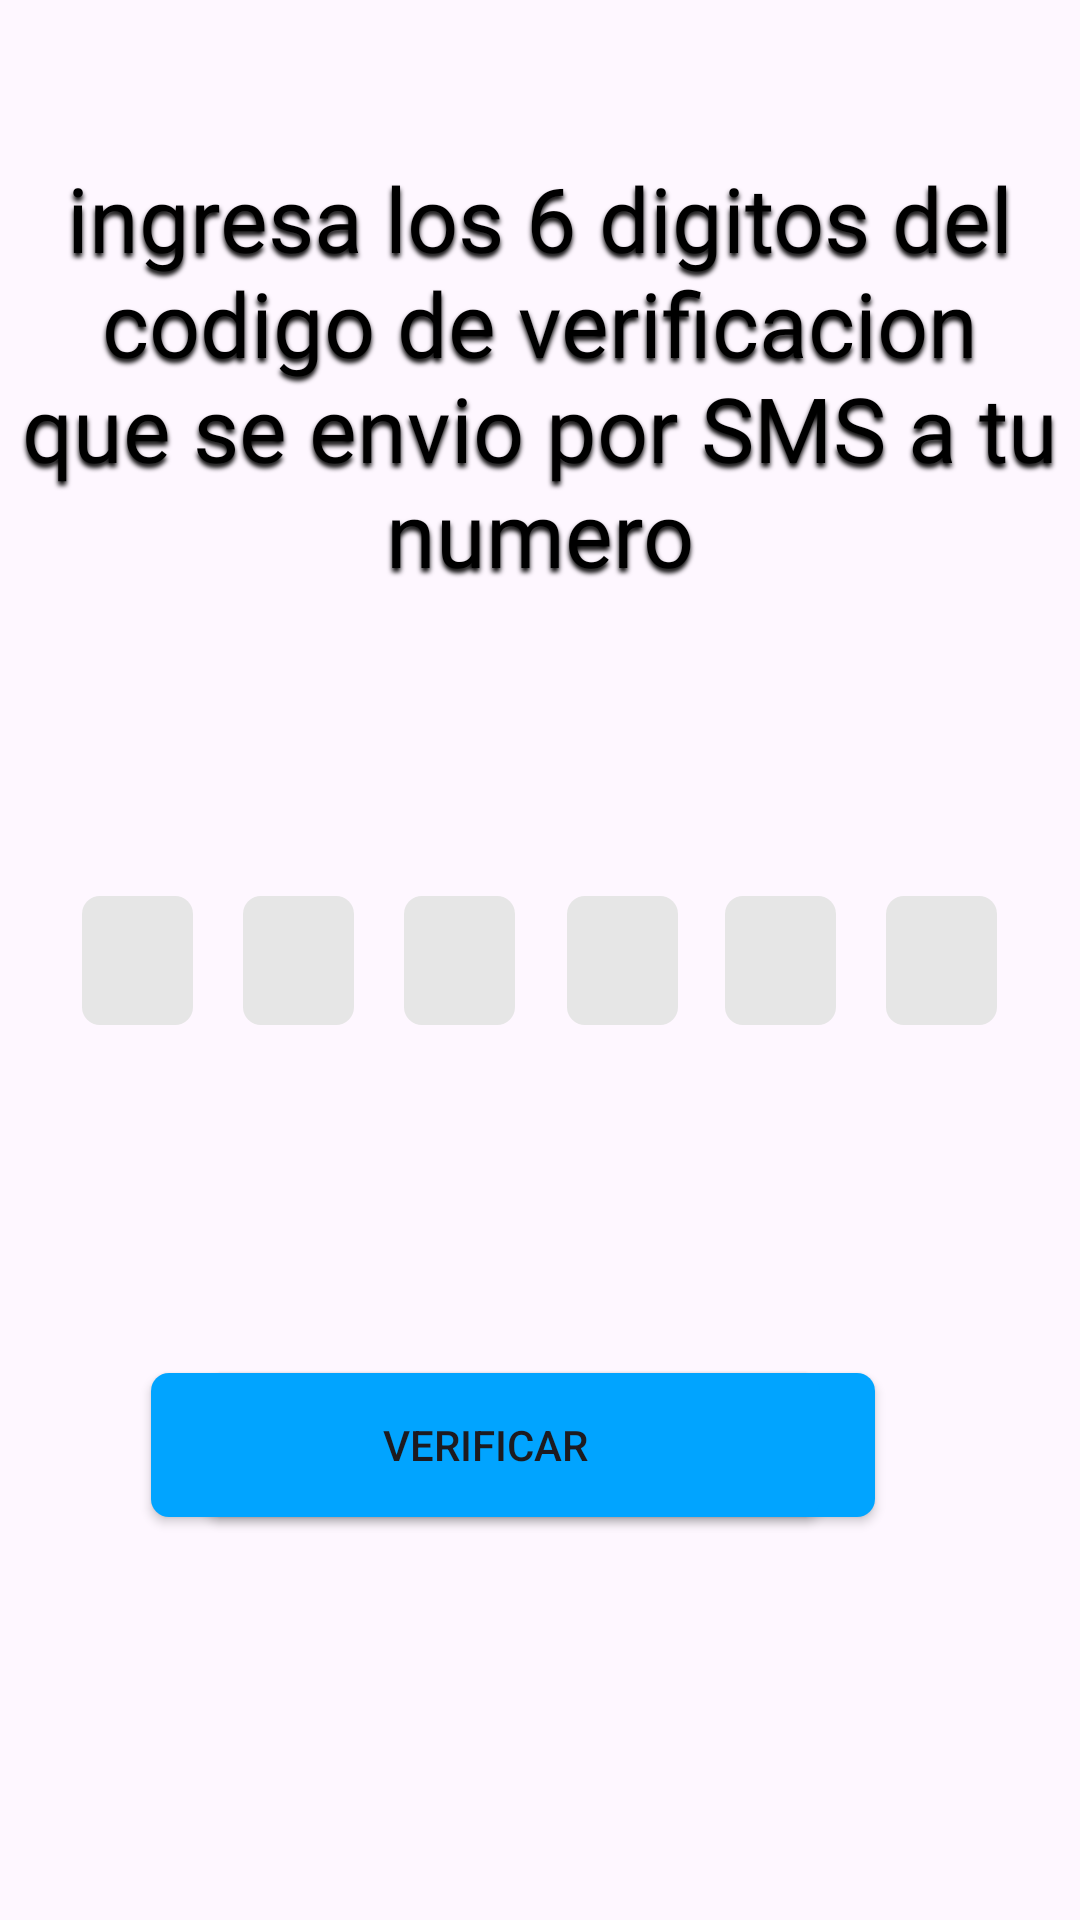

This screen was rendered from an Android layout file. Write that file and the resources it references.
<!-- AndroidManifest.xml: application theme Theme.ReserBus21 -->
<!-- res/layout/confirmarnum.xml -->
<?xml version="1.0" encoding="utf-8"?>
<androidx.constraintlayout.widget.ConstraintLayout xmlns:android="http://schemas.android.com/apk/res/android"
    xmlns:app="http://schemas.android.com/apk/res-auto"
    xmlns:tools="http://schemas.android.com/tools"
    android:layout_width="match_parent"
    android:layout_height="match_parent"
    tools:context=".confirmarnum">

    <TextView
        android:id="@+id/textView"
        android:layout_width="347dp"
        android:layout_height="249dp"
        android:ems="10"
        android:fontFamily="@font/roboto"
        android:gravity="center_horizontal|top"
        android:shadowColor="@color/black"
        android:shadowDx="0"
        android:shadowDy="4"
        android:shadowRadius="4"
        android:text="@string/ingresa_los_6_digitos_del_codigo_de_verificacion_que_se_envio_por_SMS_a_tu_numero"
        android:textColor="@color/black"
        android:textSize="30sp"
        app:layout_constraintBottom_toBottomOf="parent"
        app:layout_constraintEnd_toEndOf="parent"
        app:layout_constraintStart_toStartOf="parent"
        app:layout_constraintTop_toTopOf="parent"
        app:layout_constraintVertical_bias="0.134"
        tools:ignore="TextSizeCheck" />


    <EditText
        android:id="@+id/textoConfirmarNum"
        android:layout_width="37dp"
        android:layout_height="43dp"
        android:background="@drawable/boton_redondo"
        android:ems="10"
        android:inputType="number"
        android:maxLength="1"
        android:gravity="center"
        app:layout_constraintBottom_toBottomOf="parent"
        app:layout_constraintEnd_toEndOf="parent"
        app:layout_constraintHorizontal_bias="0.085"
        app:layout_constraintStart_toStartOf="parent"
        app:layout_constraintTop_toTopOf="parent"
        tools:ignore="Autofill,LabelFor,SpeakableTextPresentCheck,TouchTargetSizeCheck" />

    <EditText
        android:id="@+id/textoConfirmarNum6"
        android:layout_width="37dp"
        android:layout_height="43dp"
        android:background="@drawable/boton_redondo"
        android:ems="10"
        android:inputType="number"
        android:maxLength="1"
        android:gravity="center"
        app:layout_constraintBottom_toBottomOf="parent"
        app:layout_constraintEnd_toEndOf="parent"
        app:layout_constraintHorizontal_bias="0.914"
        app:layout_constraintStart_toStartOf="parent"
        app:layout_constraintTop_toTopOf="parent"
        tools:ignore="Autofill,LabelFor,SpeakableTextPresentCheck,TouchTargetSizeCheck" />


    <EditText
        android:id="@+id/textoConfirmarNum5"
        android:layout_width="37dp"
        android:layout_height="43dp"
        android:background="@drawable/boton_redondo"
        android:ems="10"
        android:inputType="number"
        android:maxLength="1"
        android:gravity="center"
        app:layout_constraintBottom_toBottomOf="parent"
        app:layout_constraintEnd_toEndOf="parent"
        app:layout_constraintHorizontal_bias="0.748"
        app:layout_constraintStart_toStartOf="parent"
        app:layout_constraintTop_toTopOf="parent"
        tools:ignore="Autofill,LabelFor,SpeakableTextPresentCheck,TouchTargetSizeCheck" />

    <EditText
        android:id="@+id/textoConfirmarNum4"
        android:layout_width="37dp"
        android:layout_height="43dp"
        android:background="@drawable/boton_redondo"
        android:ems="10"
        android:inputType="number"
        android:maxLength="1"
        android:gravity="center"
        app:layout_constraintBottom_toBottomOf="parent"
        app:layout_constraintEnd_toEndOf="parent"
        app:layout_constraintHorizontal_bias="0.585"
        app:layout_constraintStart_toStartOf="parent"
        app:layout_constraintTop_toTopOf="parent"
        tools:ignore="Autofill,LabelFor,SpeakableTextPresentCheck,TouchTargetSizeCheck" />

    <EditText
        android:id="@+id/textoConfirmarNum3"
        android:layout_width="37dp"
        android:layout_height="43dp"
        android:background="@drawable/boton_redondo"
        android:maxLength="1"
        android:ems="10"
        android:inputType="number"
        android:gravity="center"
        app:layout_constraintBottom_toBottomOf="parent"
        app:layout_constraintEnd_toEndOf="parent"
        app:layout_constraintHorizontal_bias="0.417"
        app:layout_constraintStart_toStartOf="parent"
        app:layout_constraintTop_toTopOf="parent"
        tools:ignore="Autofill,LabelFor,SpeakableTextPresentCheck,TouchTargetSizeCheck" />

    <EditText
        android:id="@+id/textoConfirmarNum2"
        android:layout_width="37dp"
        android:layout_height="43dp"
        android:background="@drawable/boton_redondo"
        android:ems="10"
        android:maxLength="1"
        android:inputType="number"
        app:layout_constraintBottom_toBottomOf="parent"
        android:gravity="center"
        app:layout_constraintEnd_toEndOf="parent"
        app:layout_constraintHorizontal_bias="0.251"
        app:layout_constraintStart_toStartOf="parent"
        app:layout_constraintTop_toTopOf="parent"
        tools:ignore="Autofill,LabelFor,SpeakableTextPresentCheck,TouchTargetSizeCheck" />

    <Button
        android:id="@+id/verificarfake"
        android:layout_width="223dp"
        android:layout_height="48dp"
        android:background="@drawable/boton_azul"
        android:text="@string/verificar"
        app:layout_constraintBottom_toBottomOf="parent"
        app:layout_constraintEnd_toEndOf="parent"
        app:layout_constraintStart_toStartOf="parent"
        app:layout_constraintTop_toTopOf="parent"
        app:layout_constraintVertical_bias="0.773" />

    <Button
        android:id="@+id/verificarBotonLoco"
        android:layout_width="223dp"
        android:layout_height="48dp"
        android:background="@drawable/boton_azul"
        android:text="@string/verificar"
        app:layout_constraintBottom_toBottomOf="parent"
        app:layout_constraintEnd_toEndOf="parent"
        app:layout_constraintHorizontal_bias="0.367"
        app:layout_constraintStart_toStartOf="parent"
        app:layout_constraintTop_toTopOf="parent"
        app:layout_constraintVertical_bias="0.773" />


</androidx.constraintlayout.widget.ConstraintLayout>
<!-- resources referenced by this layout -->
<resources>
  <!-- drawable boton_azul (drawable) -->
  <?xml version="1.0" encoding="utf-8"?>
  <shape xmlns:android="http://schemas.android.com/apk/res/android" android:shape="rectangle" android:padding="10dp">
      <solid android:color="#01A4FF"/>
      <corners
          android:bottomRightRadius="6dp"
          android:bottomLeftRadius="6dp"
          android:topLeftRadius="6dp"
          android:topRightRadius="6dp"/>
  </shape>
  <!-- drawable boton_redondo (drawable) -->
  <?xml version="1.0" encoding="utf-8"?>
  <shape xmlns:android="http://schemas.android.com/apk/res/android" android:shape="rectangle" android:padding="10dp">
      <solid android:color="#E6E6E6"/>
      <corners
          android:bottomRightRadius="6dp"
          android:bottomLeftRadius="6dp"
          android:topLeftRadius="6dp"
          android:topRightRadius="6dp"/>
  </shape>
  <string name="ingresa_los_6_digitos_del_codigo_de_verificacion_que_se_envio_por_SMS_a_tu_numero">ingresa los 6 digitos del codigo de verificacion que se envio por SMS a tu numero</string>
  <string name="verificar">Verificar</string>
  <style name="Theme.ReserBus21" parent="Base.Theme.ReserBus21" />
  <style name="Base.Theme.ReserBus21" parent="Theme.Material3.DayNight.NoActionBar">
          <item name="windowActionBar">false</item>
          <item name="windowNoTitle">true</item>
      </style>
  <!-- not gathered from this repository: default colours our renderer supplied (Android Studio template values) -->
  <color name="black">#FF000000</color>
</resources>
